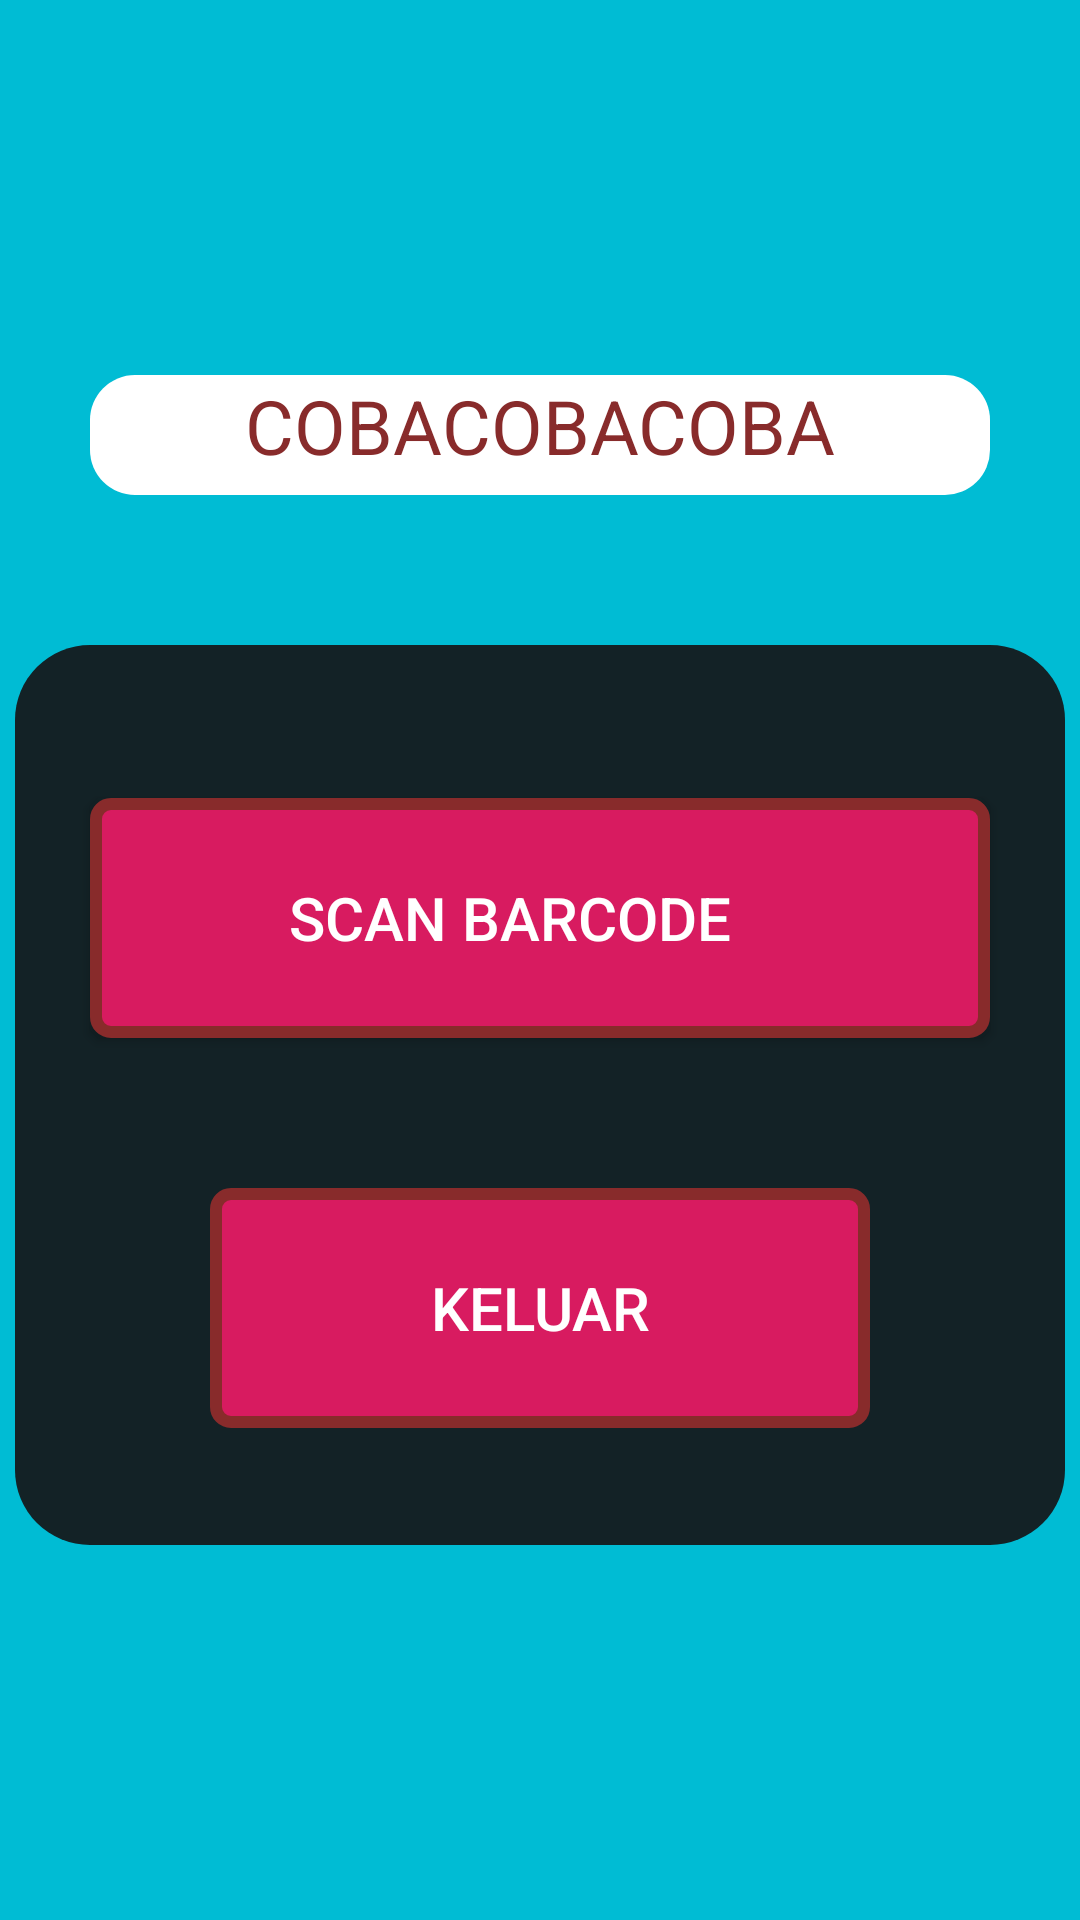

Android layout source for this screen:
<!-- AndroidManifest.xml: activity theme AppTheme.NoActionBar -->
<!-- res/layout/activity_generate.xml -->
<?xml version="1.0" encoding="utf-8"?>

<RelativeLayout
    xmlns:android="http://schemas.android.com/apk/res/android"
    android:layout_width="match_parent"
    android:layout_height="match_parent"
    android:gravity="center"
    android:background="@color/colorAccent">

<androidx.appcompat.widget.AppCompatTextView
    android:id="@+id/tvNama"
    android:layout_width="300dp"
    android:layout_height="40dp"
    android:layout_above="@+id/menus"
    android:layout_centerInParent="true"
    android:layout_marginBottom="50dp"
    android:background="@drawable/shapelogin"
    android:textSize="25sp"
    android:text="COBACOBACOBA"
    android:textAlignment="center"
    android:textColor="@color/colorM"/>

    <LinearLayout
        android:id="@+id/menus"
        android:layout_width="350dp"
        android:layout_height="300dp"
        android:layout_centerInParent="true"
        android:orientation="vertical"
        android:background="@drawable/shapeemail">

        <EditText
            android:layout_width="match_parent"
            android:layout_height="1dp"
            android:id="@+id/editText"/>


        <Button
            android:id="@+id/btngenerate"
            android:layout_gravity="center"
            android:background="@drawable/button1"
            android:paddingRight="20dp"
            android:layout_width="300dp"
            android:layout_height="80dp"
            android:elevation="2dp"
            android:text="Scan Barcode"
            android:textSize="20sp"
            style="@style/Widget.AppCompat.Button.Borderless"
            android:textColor="#ffff"
            android:layout_marginTop="50dp"/>


        <Button
            android:id="@+id/btnLogout"
            android:background="@drawable/button1"
            android:layout_width="220dp"
            android:layout_height="80dp"
            android:layout_below="@+id/btnMatkul"
            android:text="Keluar"
            android:textAlignment="center"
            style="@style/Widget.AppCompat.Button.Borderless"
            android:textSize="20sp"
            android:textColor="#ffff"
            android:layout_gravity="center"
            android:layout_marginTop="50dp"/>

    </LinearLayout>

</RelativeLayout>
<!-- resources referenced by this layout -->
<resources>
  <color name="colorAccent">#00BCD4</color>
  <color name="colorM">#882B2B</color>
  <!-- drawable button1 (drawable) -->
  <?xml version="1.0" encoding="utf-8"?>
  
  <shape
      xmlns:android="http://schemas.android.com/apk/res/android"
      android:shape="rectangle">
  
      <corners
          android:radius="5dp">
      </corners>
  
      <stroke
          android:width="4dp"
          android:color="@color/colorM">
      </stroke>
  
  
      <solid android:color="@color/colorMt"/>
  
  
  </shape>
  <!-- drawable shapeemail (drawable) -->
  <?xml version="1.0" encoding="utf-8"?>
  
  <shape
      xmlns:android="http://schemas.android.com/apk/res/android"
      android:shape="rectangle">
  
      <solid
          android:color="@color/colorD">
      </solid>
  
      <corners
          android:radius="25dp">
      </corners>
  
  
      <padding
          android:top="0dp"
          android:right="20dp"
          android:left="20dp"
          android:bottom="0dp">
      </padding>
  
  </shape>
  <!-- drawable shapelogin (drawable) -->
  <?xml version="1.0" encoding="utf-8"?>
  
  <shape xmlns:android="http://schemas.android.com/apk/res/android"
      xmlns:app="http://schemas.android.com/apk/res-auto"
      android:shape="rectangle"
      app:boxStrokeWidth="0dp"
      app:boxStrokeWidthFocused="0dp">
  
      <solid
          android:color="@color/colorW">
  
      </solid>
  
      <corners
          android:radius="15dp">
      </corners>
  
      <padding
          android:top="0dp"
          android:right="10dp"
          android:left="10dp"
          android:bottom="0dp">
      </padding>
  
  </shape>
  <style name="AppTheme.NoActionBar">
          <item name="windowActionBar">false</item>
          <item name="windowNoTitle">true</item>
      </style>
  <color name="colorMt">#D81B60</color>
  <color name="colorD">#132226</color>
  <color name="colorW">#FFFFFF</color>
</resources>
